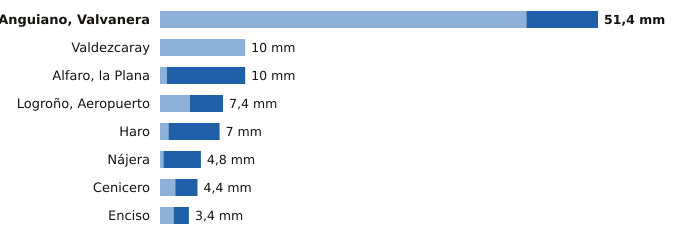

Source data for this figure (header and first rows):
estacion, provincia, indicativo, mm_6_dias_anteriores, mm_hoy, mm_7_dias, horas_de_hoy
Anguiano, Valvanera, La Rioja, 9136X, 43.0, 8.4, 51.4, 18
Valdezcaray, La Rioja, 9115X, 10.0, 0.0, 10.0, 18
Alfaro, la Plana, La Rioja, 9293X, 0.8, 9.2, 10.0, 18
Logroño, Aeropuerto, La Rioja, 9170, 3.5, 3.9, 7.4, 18
Haro, La Rioja, 9121X, 1.0, 6.0, 7.0, 18
Nájera, La Rioja, 9141V, 0.4, 4.4, 4.8, 18
Cenicero, La Rioja, 9145Y, 1.8, 2.6, 4.4, 15
Enciso, La Rioja, 9188, 1.6, 1.8, 3.4, 18
